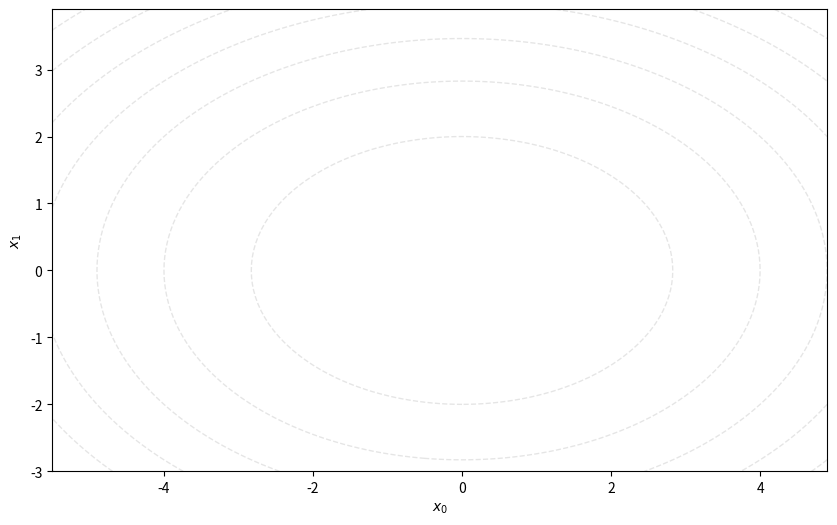

Source code (Python):
import matplotlib.pyplot as plt
import numpy as np
import matplotlib.animation as animation


def grad_desc(f, grad_f, x0, learn_rate=0.05):
    """
    f: 待优化目标函数, grad_f: f的梯度, x0: 参数初值, learn_rate: 学习率
    """
    trace_x = np.array([x0])  # x的历史记录
    x = x0
    i = 0
    while True:
        x = x - learn_rate * grad_f(x)  # 更新x的值
        trace_x = np.concatenate([trace_x, x.reshape(1, -1)])
        i += 1
        if i % 5 == 0:
            print(f"迭代次数: {i}, 目标函数值f: {f(x):.6f}")

        if np.sum(np.abs(trace_x[-1] - trace_x[-2])) < 1e-3:  # 停止条件
            break

    print(f"共迭代{len(trace_x)}次, 目标函数: {f(x)}, 最优参数值: {x.tolist()}")
    return trace_x


def grad_desc_with_momentum(f, grad_f, x0, beta=0.5, learn_rate=0.05):
    trace_x = np.array([x0])
    x = x0
    m_0 = 0
    i = 0
    while True:
        grad = grad_f(x)
        m_1 = beta * m_0 + (1 - beta) * grad
        x = x - learn_rate * m_1
        trace_x = np.concatenate([trace_x, x.reshape(1, -1)])
        if i % 5 == 0:
            print(f"迭代次数: {i}, 目标函数值f: {f(x):.6f}")

        if np.sum(np.abs(trace_x[-1] - trace_x[-2])) < 1e-3:  # 停止条件
            break

        m_0 = m_1
        i += 1

    print(f"共迭代{len(trace_x)}次, 目标函数: {f(x)}, 最优参数值: {x.tolist()}")
    return trace_x


def adaptive_momentum(f, grad_f, x0, beta1=0.5, beta2=0.5, learn_rate=0.05):
    trace_x = np.array([x0])
    x = x0
    m_0, v_0 = 0, 0
    i = 0
    while True:
        grad = grad_f(x)
        m_1 = beta1 * m_0 + (1 - beta1) * grad
        v_1 = beta2 * v_0 + (1 - beta2) * grad ** 2
        x = x - learn_rate * m_1 / np.sqrt(v_1)
        trace_x = np.concatenate([trace_x, x.reshape(1, -1)])
        if i % 5 == 0:
            print(f"迭代次数: {i}, 目标函数值f: {f(x):.6f}")

        if np.sum(np.abs(trace_x[-1] - trace_x[-2])) < 1e-3:  # 停止条件
            break

        m_0, v_0 = m_1, v_1
        i += 1

    print(f"共迭代{len(trace_x)}次, 目标函数: {f(x)}, 最优参数值: {x.tolist()}")
    return trace_x


if __name__ == "__main__":

    def f(x):
        """
        函数: f(x0, x1) = x0**2 + x1**2
        """
        return x[0] ** 2 + 2 * x[1] ** 2  # objective

    def grad_f(x):
        """
        f(x)的梯度
        """
        return np.array([2 * x[0], 4 * x[1]])  # gradient

    res = grad_desc(f, grad_f, x0=np.array([3, 3]), learn_rate=0.2)
    # res = grad_desc_with_momentum(f, grad_f, x0=np.array([3, 3]), beta=0.5, learn_rate=0.2)
    # res = adaptive_momentum(f, grad_f, x0=np.array([3, 3]), beta1=0.5, beta2=0.5, learn_rate=0.2)

    # 绘制动画
    a0, a1 = res[:, 0].tolist(), res[:, 1].tolist()
    fig = plt.figure(figsize=(10, 6))
    ax = fig.add_subplot(1, 1, 1)
    (line,) = ax.plot([], [], "-o", color="red")
    ax.grid(False)
    xdata, ydata = [], []
    x0 = np.arange(-5.5, 5.0, 0.1)
    x1 = np.arange(min(-3.0, min(a0) - 1), max(1.0, max(a1) + 1), 0.1)
    x0, x1 = np.meshgrid(x0, x1)
    ax.contour(x0, x1, f([x0, x1]), colors="grey", linewidths=1, alpha=0.2, linestyles="dashed")
    ax.set_xlabel("$x_0$")
    ax.set_ylabel("$x_1$")

    def data_gen():
        for u, v in zip(a0, a1):
            yield u, v

    def init():
        xdata, ydata = [], []
        line.set_data(xdata, ydata)
        return (line,)

    def run(data):
        u, v = data
        print(u, v)
        xdata.append(u)
        ydata.append(v)
        line.set_data(xdata, ydata)
        return (line,)

    ani = animation.FuncAnimation(fig, run, data_gen, interval=1000, init_func=init, repeat=False)
    plt.show()

    # 静图
    # plt.figure(figsize=(10, 6))
    # plt.plot(x0, x1, "-o", color="#ff7f0e")
    # x0 = np.arange(-5.5, 5.0, 0.1)
    # x1 = np.arange(min(-3.0, min(x1) - 1), max(1.0, max(x1) + 1), 0.1)
    # x0, x1 = np.meshgrid(x0, x1)
    # plt.contour(x0, x1, f([x0, x1]), colors="#1f77b4", linewidths=1, linestyles="dashed")
    # plt.xlabel("x0")
    # plt.ylabel("x1")
    # plt.show()

